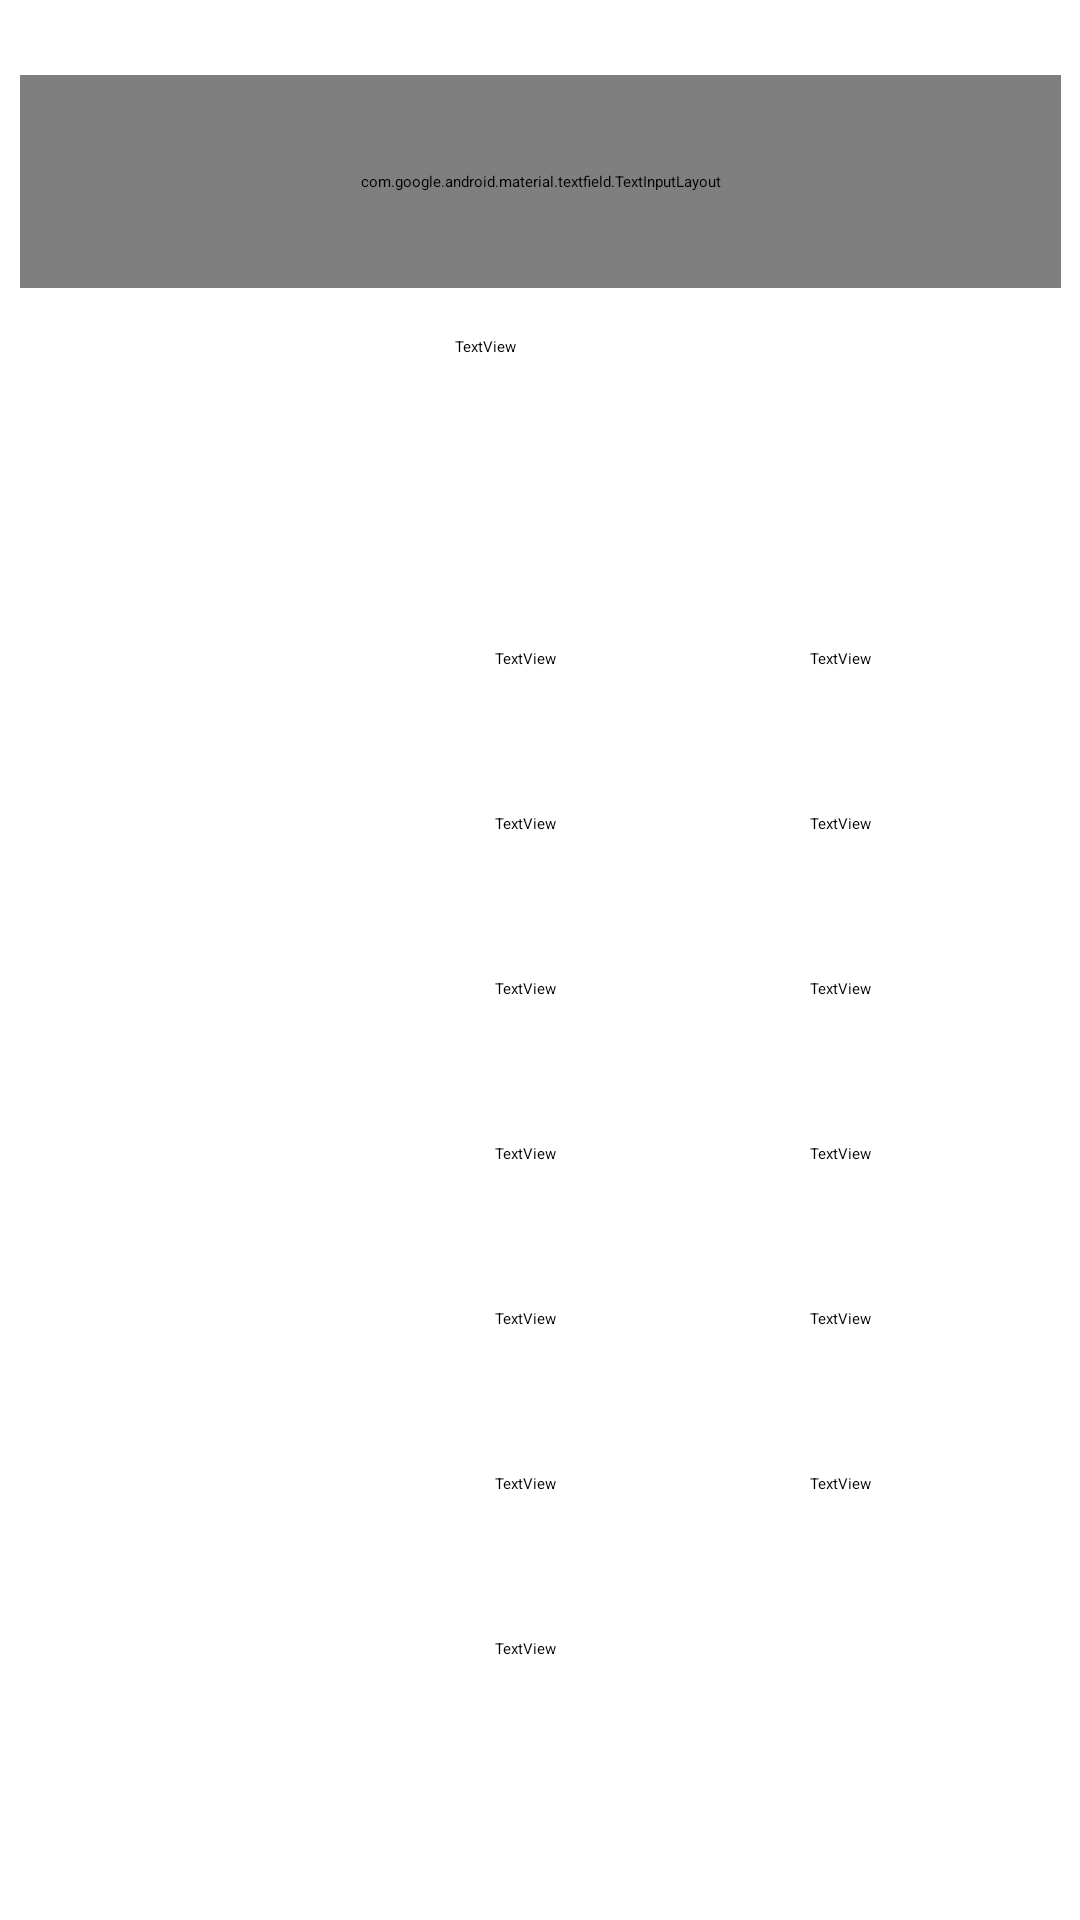

Reconstruct the res/layout file that produces this screen, plus the resources it refers to.
<!-- AndroidManifest.xml: application theme Theme.RihanApp2 -->
<!-- res/layout/activity_pagar2.xml -->
<?xml version="1.0" encoding="utf-8"?>
<androidx.constraintlayout.widget.ConstraintLayout xmlns:android="http://schemas.android.com/apk/res/android"
    xmlns:app="http://schemas.android.com/apk/res-auto"
    xmlns:tools="http://schemas.android.com/tools"
    android:layout_width="match_parent"
    android:layout_height="match_parent"
    android:background="@color/white"
    tools:context=".pagar_2">

    <com.google.android.material.textfield.TextInputLayout
        android:id="@+id/textInputLayout2"
        android:layout_width="347dp"
        android:layout_height="71dp"
        android:layout_marginStart="15dp"
        android:layout_marginTop="25dp"
        android:layout_marginEnd="15dp"
        app:layout_constraintEnd_toEndOf="parent"
        app:layout_constraintStart_toStartOf="parent"
        app:layout_constraintTop_toTopOf="parent">

        <com.google.android.material.textfield.TextInputEditText
            android:layout_width="match_parent"
            android:layout_height="wrap_content"
            android:hint="hint" />
    </com.google.android.material.textfield.TextInputLayout>

    <ImageView
        android:id="@+id/imageView77"
        android:layout_width="105dp"
        android:layout_height="84dp"
        android:layout_marginStart="8dp"
        android:layout_marginTop="16dp"
        app:layout_constraintStart_toStartOf="@+id/textInputLayout2"
        app:layout_constraintTop_toBottomOf="@+id/textInputLayout2"
        app:srcCompat="@drawable/vuelto" />

    <ImageView
        android:id="@+id/imageView78"
        android:layout_width="110dp"
        android:layout_height="50dp"
        android:layout_marginStart="40dp"
        android:layout_marginTop="20dp"
        app:layout_constraintStart_toStartOf="parent"
        app:layout_constraintTop_toBottomOf="@+id/imageView77"
        app:srcCompat="@drawable/billete_1000" />

    <ImageView
        android:id="@+id/imageView79"
        android:layout_width="110dp"
        android:layout_height="50dp"
        android:layout_marginTop="5dp"
        app:layout_constraintStart_toStartOf="@+id/imageView78"
        app:layout_constraintTop_toBottomOf="@+id/imageView78"
        app:srcCompat="@drawable/billete_500" />

    <ImageView
        android:id="@+id/imageView80"
        android:layout_width="110dp"
        android:layout_height="50dp"
        android:layout_marginTop="5dp"
        app:layout_constraintStart_toStartOf="@+id/imageView79"
        app:layout_constraintTop_toBottomOf="@+id/imageView79"
        app:srcCompat="@drawable/billete_200" />

    <ImageView
        android:id="@+id/imageView81"
        android:layout_width="110dp"
        android:layout_height="50dp"
        android:layout_marginTop="5dp"
        app:layout_constraintStart_toStartOf="@+id/imageView80"
        app:layout_constraintTop_toBottomOf="@+id/imageView80"
        app:srcCompat="@drawable/billete_100" />

    <ImageView
        android:id="@+id/imageView82"
        android:layout_width="110dp"
        android:layout_height="50dp"
        android:layout_marginTop="5dp"
        app:layout_constraintStart_toStartOf="@+id/imageView81"
        app:layout_constraintTop_toBottomOf="@+id/imageView81"
        app:srcCompat="@drawable/billete_50" />

    <ImageView
        android:id="@+id/imageView83"
        android:layout_width="110dp"
        android:layout_height="50dp"
        android:layout_marginTop="5dp"
        app:layout_constraintStart_toStartOf="@+id/imageView82"
        app:layout_constraintTop_toBottomOf="@+id/imageView82"
        app:srcCompat="@drawable/billete_20" />

    <ImageView
        android:id="@+id/imageView84"
        android:layout_width="110dp"
        android:layout_height="50dp"
        android:layout_marginTop="5dp"
        app:layout_constraintStart_toStartOf="@+id/imageView83"
        app:layout_constraintTop_toBottomOf="@+id/imageView83"
        app:srcCompat="@drawable/billete_10" />

    <TextView
        android:id="@+id/textView36"
        android:layout_width="50dp"
        android:layout_height="50dp"
        android:layout_marginStart="15dp"
        android:layout_marginTop="20dp"
        android:text="TextView"
        app:layout_constraintStart_toEndOf="@+id/imageView78"
        app:layout_constraintTop_toBottomOf="@+id/imageView77" />

    <TextView
        android:id="@+id/textView37"
        android:layout_width="50dp"
        android:layout_height="50dp"
        android:layout_marginStart="15dp"
        android:layout_marginTop="5dp"
        android:text="TextView"
        app:layout_constraintStart_toEndOf="@+id/imageView79"
        app:layout_constraintTop_toBottomOf="@+id/textView36" />

    <TextView
        android:id="@+id/textView38"
        android:layout_width="50dp"
        android:layout_height="50dp"
        android:layout_marginStart="15dp"
        android:layout_marginTop="5dp"
        android:text="TextView"
        app:layout_constraintStart_toEndOf="@+id/imageView80"
        app:layout_constraintTop_toBottomOf="@+id/textView37" />

    <TextView
        android:id="@+id/textView39"
        android:layout_width="50dp"
        android:layout_height="50dp"
        android:layout_marginStart="15dp"
        android:layout_marginTop="5dp"
        android:text="TextView"
        app:layout_constraintStart_toEndOf="@+id/imageView81"
        app:layout_constraintTop_toBottomOf="@+id/textView38" />

    <TextView
        android:id="@+id/textView40"
        android:layout_width="50dp"
        android:layout_height="50dp"
        android:layout_marginStart="15dp"
        android:layout_marginTop="5dp"
        android:text="TextView"
        app:layout_constraintStart_toEndOf="@+id/imageView82"
        app:layout_constraintTop_toBottomOf="@+id/textView39" />

    <TextView
        android:id="@+id/textView41"
        android:layout_width="50dp"
        android:layout_height="50dp"
        android:layout_marginStart="15dp"
        android:layout_marginTop="5dp"
        android:text="TextView"
        app:layout_constraintStart_toEndOf="@+id/imageView83"
        app:layout_constraintTop_toBottomOf="@+id/textView40" />

    <TextView
        android:id="@+id/textView42"
        android:layout_width="50dp"
        android:layout_height="50dp"
        android:layout_marginStart="15dp"
        android:layout_marginTop="5dp"
        android:text="TextView"
        app:layout_constraintStart_toEndOf="@+id/imageView84"
        app:layout_constraintTop_toBottomOf="@+id/textView41" />

    <ImageView
        android:id="@+id/imageView85"
        android:layout_width="50dp"
        android:layout_height="50dp"
        android:layout_marginStart="44dp"
        android:layout_marginTop="20dp"
        app:layout_constraintStart_toEndOf="@+id/textView36"
        app:layout_constraintTop_toBottomOf="@+id/imageView77"
        app:srcCompat="@drawable/moneda_10p" />

    <ImageView
        android:id="@+id/imageView86"
        android:layout_width="50dp"
        android:layout_height="50dp"
        android:layout_marginTop="5dp"
        app:layout_constraintStart_toStartOf="@+id/imageView85"
        app:layout_constraintTop_toBottomOf="@+id/imageView85"
        app:srcCompat="@drawable/moneda_5p" />

    <ImageView
        android:id="@+id/imageView87"
        android:layout_width="50dp"
        android:layout_height="50dp"
        android:layout_marginTop="5dp"
        app:layout_constraintStart_toStartOf="@+id/imageView86"
        app:layout_constraintTop_toBottomOf="@+id/imageView86"
        app:srcCompat="@drawable/moneda_2p" />

    <ImageView
        android:id="@+id/imageView88"
        android:layout_width="50dp"
        android:layout_height="50dp"
        android:layout_marginTop="5dp"
        app:layout_constraintStart_toStartOf="@+id/imageView87"
        app:layout_constraintTop_toBottomOf="@+id/imageView87"
        app:srcCompat="@drawable/moneda_1p" />

    <ImageView
        android:id="@+id/imageView89"
        android:layout_width="50dp"
        android:layout_height="50dp"
        android:layout_marginTop="5dp"
        app:layout_constraintStart_toStartOf="@+id/imageView88"
        app:layout_constraintTop_toBottomOf="@+id/imageView88"
        app:srcCompat="@drawable/moneda_50cent" />

    <ImageView
        android:id="@+id/imageView90"
        android:layout_width="50dp"
        android:layout_height="50dp"
        android:layout_marginTop="5dp"
        app:layout_constraintStart_toStartOf="@+id/imageView89"
        app:layout_constraintTop_toBottomOf="@+id/imageView89"
        app:srcCompat="@drawable/moneda_25cent" />

    <TextView
        android:id="@+id/textView43"
        android:layout_width="50dp"
        android:layout_height="50dp"
        android:layout_marginTop="20dp"
        android:layout_marginEnd="40dp"
        android:text="TextView"
        app:layout_constraintEnd_toEndOf="parent"
        app:layout_constraintTop_toBottomOf="@+id/imageView77" />

    <TextView
        android:id="@+id/textView44"
        android:layout_width="50dp"
        android:layout_height="50dp"
        android:layout_marginTop="5dp"
        android:text="TextView"
        app:layout_constraintStart_toStartOf="@+id/textView43"
        app:layout_constraintTop_toBottomOf="@+id/textView43" />

    <TextView
        android:id="@+id/textView45"
        android:layout_width="50dp"
        android:layout_height="50dp"
        android:layout_marginTop="5dp"
        android:text="TextView"
        app:layout_constraintStart_toStartOf="@+id/textView44"
        app:layout_constraintTop_toBottomOf="@+id/textView44" />

    <TextView
        android:id="@+id/textView46"
        android:layout_width="50dp"
        android:layout_height="50dp"
        android:layout_marginTop="5dp"
        android:text="TextView"
        app:layout_constraintStart_toStartOf="@+id/textView45"
        app:layout_constraintTop_toBottomOf="@+id/textView45" />

    <TextView
        android:id="@+id/textView47"
        android:layout_width="50dp"
        android:layout_height="50dp"
        android:layout_marginTop="5dp"
        android:text="TextView"
        app:layout_constraintStart_toStartOf="@+id/textView46"
        app:layout_constraintTop_toBottomOf="@+id/textView46" />

    <TextView
        android:id="@+id/textView48"
        android:layout_width="50dp"
        android:layout_height="50dp"
        android:layout_marginTop="5dp"
        android:text="TextView"
        app:layout_constraintStart_toStartOf="@+id/textView47"
        app:layout_constraintTop_toBottomOf="@+id/textView47" />

    <TextView
        android:id="@+id/textView49"
        android:layout_width="201dp"
        android:layout_height="84dp"
        android:layout_marginStart="32dp"
        android:layout_marginTop="16dp"
        android:text="TextView"
        app:layout_constraintStart_toEndOf="@+id/imageView77"
        app:layout_constraintTop_toBottomOf="@+id/textInputLayout2" />

    <ImageView
        android:id="@+id/imageView91"
        android:layout_width="60dp"
        android:layout_height="60dp"
        android:layout_marginStart="40dp"
        android:layout_marginTop="40dp"
        app:layout_constraintStart_toStartOf="parent"
        app:layout_constraintTop_toBottomOf="@+id/imageView84"
        app:srcCompat="@drawable/atras" />

    <ImageView
        android:id="@+id/imageView92"
        android:layout_width="60dp"
        android:layout_height="60dp"
        android:layout_marginTop="92dp"
        android:layout_marginEnd="40dp"
        app:layout_constraintEnd_toEndOf="parent"
        app:layout_constraintTop_toBottomOf="@+id/imageView90"
        app:srcCompat="@drawable/pulgararriba" />
</androidx.constraintlayout.widget.ConstraintLayout>
<!-- resources referenced by this layout -->
<resources>
  <color name="white">#FFFFFFFF</color>
  <!-- drawable atras (drawable) -->
  <vector android:height="640dp" android:tint="#EFB145"
      android:viewportHeight="24" android:viewportWidth="24"
      android:width="640dp" xmlns:android="http://schemas.android.com/apk/res/android">
      <path android:fillColor="@android:color/white" android:pathData="M2,12c0,5.52 4.48,10 10,10s10,-4.48 10,-10c0,-5.52 -4.48,-10 -10,-10C6.48,2 2,6.48 2,12zM12,11l4,0v2l-4,0l0,3l-4,-4l4,-4L12,11z"/>
  </vector>
  <!-- drawable billete_10: png bitmap (drawable, 26093 bytes) -->
  <!-- drawable billete_100: png bitmap (drawable, 19630 bytes) -->
  <!-- drawable billete_1000: png bitmap (drawable, 19954 bytes) -->
  <!-- drawable billete_20: png bitmap (drawable, 19565 bytes) -->
  <!-- drawable billete_200: png bitmap (drawable, 19571 bytes) -->
  <!-- drawable billete_50: png bitmap (drawable, 19788 bytes) -->
  <!-- drawable billete_500: png bitmap (drawable, 20149 bytes) -->
  <!-- drawable moneda_10p: png bitmap (drawable-v24, 11881 bytes) -->
  <!-- drawable moneda_1p: png bitmap (drawable-v24, 12718 bytes) -->
  <!-- drawable moneda_25cent: png bitmap (drawable-v24, 12665 bytes) -->
  <!-- drawable moneda_2p: png bitmap (drawable-v24, 13259 bytes) -->
  <!-- drawable moneda_50cent: png bitmap (drawable-v24, 12177 bytes) -->
  <!-- drawable moneda_5p: png bitmap (drawable-v24, 12136 bytes) -->
  <!-- drawable pulgararriba: png bitmap (drawable-v24, 44871 bytes) -->
  <!-- drawable vuelto: png bitmap (drawable, 64392 bytes) -->
  <style name="Theme.RihanApp2" parent="Theme.MaterialComponents.DayNight.DarkActionBar">
          
          <item name="colorPrimary">@color/purple_200</item>
          <item name="colorPrimaryVariant">@color/purple_700</item>
          <item name="colorOnPrimary">@color/black</item>
          
          <item name="colorSecondary">@color/teal_200</item>
          <item name="colorSecondaryVariant">@color/teal_200</item>
          <item name="colorOnSecondary">@color/black</item>
          
          <item name="android:statusBarColor" tools:targetApi="l">?attr/colorPrimaryVariant</item>
          
      </style>
  <color name="purple_200">#FFBB86FC</color>
  <color name="purple_700">#FF3700B3</color>
  <color name="black">#FF000000</color>
  <color name="teal_200">#FF03DAC5</color>
</resources>
